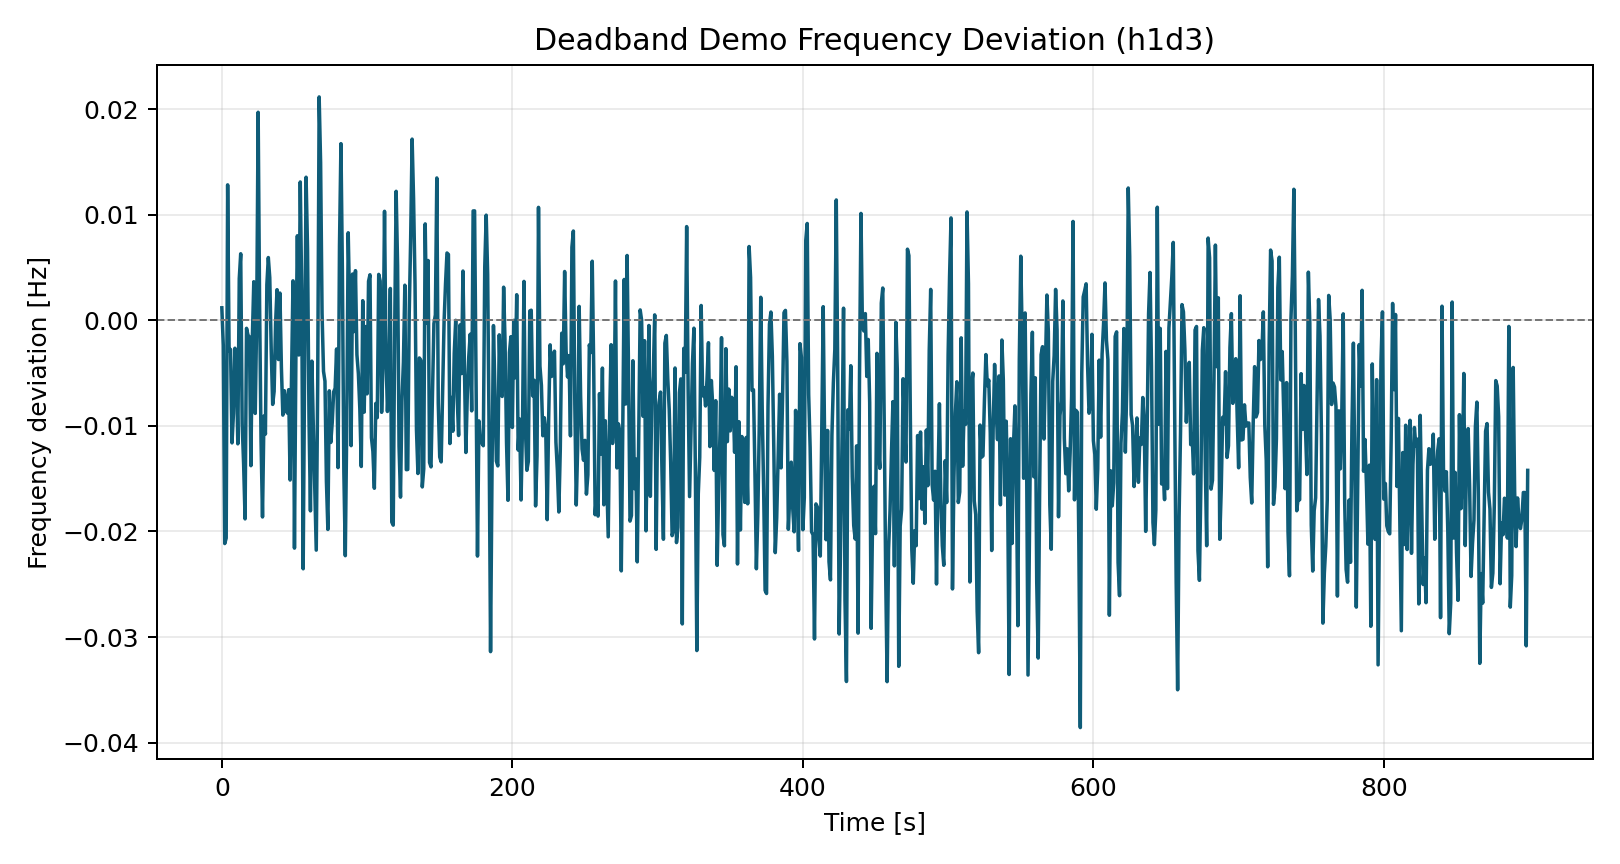

Values plotted in this chart, from the file beside it:
time_s, freq_dev_hz
0.0, 0.001183
1.0, -0.002378
2.0, -0.02115
3.0, -0.02062
4.0, 0.01283
5.0, -0.002869
6.0, -0.002762
7.0, -0.01161
8.0, -0.008843
9.0, -0.002646
10.0, -0.004208
11.0, -0.0117
12.0, 0.003948
13.0, 0.006302
14.0, -0.009814
15.0, -0.01362
16.0, -0.01881
17.0, -0.0007582
18.0, -0.001401
19.0, -0.001578
20.0, -0.01377
21.0, -0.001703
22.0, 0.003652
23.0, -0.008819
24.0, 8.443757566478638e-05
25.0, 0.0197
26.0, 0.001376
27.0, -0.01146
28.0, -0.01863
29.0, -0.009061
30.0, -0.01078
31.0, 0.003375
32.0, 0.005942
33.0, 0.004034
34.0, -0.002795
35.0, -0.007966
36.0, -0.006738
37.0, -0.0002906
38.0, 0.002897
39.0, -0.003716
40.0, 0.002578
41.0, -0.004442
42.0, -0.008979
43.0, -0.006665
44.0, -0.007656
45.0, -0.008781
46.0, -0.006575
47.0, -0.01513
48.0, -0.005228
49.0, 0.003737
50.0, -0.02158
51.0, -0.003224
52.0, 0.008006
53.0, -0.003286
54.0, 0.0131
55.0, 0.002609
56.0, -0.02353
57.0, -0.004193
58.0, 0.01355
59.0, 0.006766
... 840 more rows
